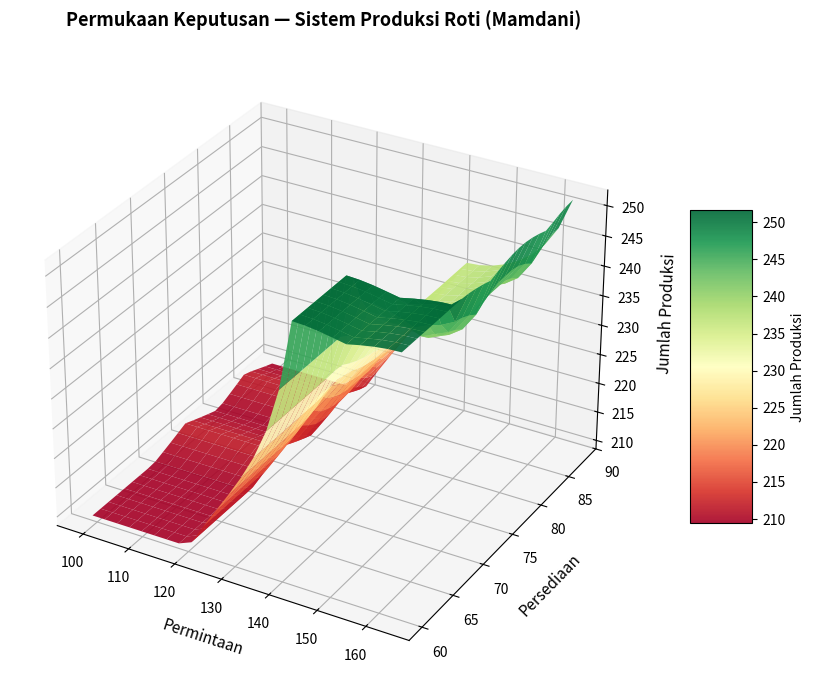

Generate this figure with matplotlib:
import numpy as np
import matplotlib.pyplot as plt
from mpl_toolkits.mplot3d import Axes3D

# Kompatibilitas fungsi integrasi
if hasattr(np, 'trapezoid') and not hasattr(np, 'trapz'):
    np.trapz = np.trapezoid


class FuzzyDecisionSystem:
    """Sistem Inferensi Fuzzy Tipe Mamdani"""

    def __init__(self):
        self.input_vars = {}
        self.output_var = None
        self.rules = []

    def tambah_input(self, nama, semesta):
        self.input_vars[nama] = {'universe': semesta}

    def tetapkan_output(self, nama, semesta):
        self.output_var = {'name': nama, 'universe': semesta}

    def tambah_aturan(self, anteseden, konsekuen):
        self.rules.append((anteseden, konsekuen))

    # ============== FUNGSI KEANGGOTAAN ==============
    def _mu_permintaan(self, x, label):
        if label == 'Sedikit':
            if x <= 120: return 1.0
            elif 120 < x < 142: return (142 - x) / 22
            else: return 0.0
        elif label == 'Sedang':
            if x <= 120 or x >= 164: return 0.0
            elif 120 < x <= 142: return (x - 120) / 22
            elif 142 < x < 164: return (164 - x) / 22
        elif label == 'Banyak':
            if x <= 142: return 0.0
            elif 142 < x < 164: return (x - 142) / 22
            else: return 1.0
        return 0.0

    def _mu_persediaan(self, y, label):
        if label == 'Sedikit':
            if y <= 69: return 1.0
            elif 69 < y < 79: return (79 - y) / 10
            else: return 0.0
        elif label == 'Sedang':
            if y <= 69: return 0.0
            elif 69 < y <= 79: return (y - 69) / 10
            elif 79 < y < 88: return (88 - y) / 9
        elif label == 'Banyak':
            if y <= 79: return 0.0
            elif 79 < y < 88: return (y - 79) / 9
            else: return 1.0
        return 0.0

    def _mu_produksi(self, z, label):
        if label == 'Sedikit':
            if z <= 214: return 1.0
            elif 214 < z < 237: return (237 - z) / 23
            else: return 0.0
        elif label == 'Sedang':
            if z <= 214 or z >= 259: return 0.0
            elif 214 < z <= 237: return (z - 214) / 23
            elif 237 < z < 259: return (259 - z) / 22
        elif label == 'Banyak':
            if z <= 237: return 0.0
            elif 237 < z < 259: return (z - 237) / 22
            else: return 1.0
        return 0.0

    # ============== PROSES INFERENSI ==============
    def hitung(self, permintaan, persediaan):
        z_min, z_max = self.output_var['universe']
        z = np.linspace(z_min, z_max, 500)
        alpha_aturan = []

        # Fuzzifikasi & Firing Strength
        for antes, konsekuen in self.rules:
            mu_p = self._mu_permintaan(permintaan, antes['Permintaan'])
            mu_s = self._mu_persediaan(persediaan, antes['Persediaan'])
            alpha = min(mu_p, mu_s)
            alpha_aturan.append((alpha, konsekuen))

        # Implikasi (Clipping/Min) & Agregasi (Max)
        agregasi = np.zeros_like(z)
        for alpha, lbl in alpha_aturan:
            if alpha > 0:
                kurva = np.array([self._mu_produksi(zi, lbl) for zi in z])
                terpotong = np.minimum(alpha, kurva)
                agregasi = np.maximum(agregasi, terpotong)

        # Defuzzifikasi — Centroid + Fallback
        luas = np.trapz(agregasi, z)
        if luas < 1e-10:
            centroid = (z_min + z_max) / 2
        else:
            centroid = np.trapz(z * agregasi, z) / luas

        return centroid, alpha_aturan

    # ============== DECISION SURFACE 3D ==============
    def buat_permukaan_keputusan(self, nama_berkas='decision_surface.png'):
        p_min, p_max = self.input_vars['Permintaan']['universe']
        s_min, s_max = self.input_vars['Persediaan']['universe']

        kisi_p = np.linspace(p_min, p_max, 25)
        kisi_s = np.linspace(s_min, s_max, 25)
        P, S = np.meshgrid(kisi_p, kisi_s)
        Z = np.zeros_like(P)

        for i in range(P.shape[0]):
            for j in range(P.shape[1]):
                Z[i, j], _ = self.hitung(P[i, j], S[i, j])

        fig = plt.figure(figsize=(11, 7))
        ax = fig.add_subplot(111, projection='3d')
        permukaan = ax.plot_surface(P, S, Z, cmap='RdYlGn', edgecolor='none', alpha=0.9)
        ax.set_xlabel('Permintaan', fontsize=11, labelpad=8)
        ax.set_ylabel('Persediaan', fontsize=11, labelpad=8)
        ax.set_zlabel('Jumlah Produksi', fontsize=11, labelpad=8)
        ax.set_title('Permukaan Keputusan — Sistem Produksi Roti (Mamdani)',
                     fontweight='bold', fontsize=13, pad=20)
        fig.colorbar(permukaan, shrink=0.5, aspect=5, label='Jumlah Produksi')
        plt.tight_layout()
        plt.savefig(nama_berkas, dpi=300, bbox_inches='tight')
        print(f"Permukaan keputusan disimpan: {nama_berkas}")
        plt.show()


# ==============================================================
# BANGUN SISTEM
# ==============================================================
def bangun_sistem():
    fis = FuzzyDecisionSystem()
    fis.tambah_input('Permintaan', [99, 164])
    fis.tambah_input('Persediaan', [60, 88])
    fis.tetapkan_output('Produksi', [192, 259])

    # 9 Aturan Penuh
    fis.tambah_aturan({'Permintaan':'Sedikit', 'Persediaan':'Sedikit'}, 'Sedikit')
    fis.tambah_aturan({'Permintaan':'Sedikit', 'Persediaan':'Sedang'},  'Sedikit')
    fis.tambah_aturan({'Permintaan':'Sedikit', 'Persediaan':'Banyak'},  'Sedikit')
    fis.tambah_aturan({'Permintaan':'Sedang',  'Persediaan':'Sedikit'}, 'Banyak')
    fis.tambah_aturan({'Permintaan':'Sedang',  'Persediaan':'Sedang'},  'Sedang')
    fis.tambah_aturan({'Permintaan':'Sedang',  'Persediaan':'Banyak'},  'Sedang')
    fis.tambah_aturan({'Permintaan':'Banyak',  'Persediaan':'Sedikit'}, 'Banyak')
    fis.tambah_aturan({'Permintaan':'Banyak',  'Persediaan':'Sedang'},  'Banyak')
    fis.tambah_aturan({'Permintaan':'Banyak',  'Persediaan':'Banyak'},  'Banyak')

    return fis


# ==============================================================
# EKSEKUSI & PENGUJIAN
# ==============================================================
if __name__ == "__main__":
    fis = bangun_sistem()

    print("="*70)
    print("ASESMEN MODUL 2 — PRAKTIKUM 10")
    print("Sistem Penentuan Jumlah Produksi Roti — Mamdani")
    print("="*70)

    # 5 Skenario Pengujian
    skenario = [
        ("1 — Data Utama (02-06-18)", 141, 71, 234),
        ("2 — Permintaan Rendah",     122, 66, 214),
        ("3 — Permintaan Tinggi",     161, 61, 248),
        ("4 — Persediaan Melimpah",   130, 85, 225),
        ("5 — Kondisi Rata-rata",     135, 74, 230),
    ]

    hasil = []
    for nama, p, s, aktual in skenario:
        prod, aturan = fis.hitung(p, s)
        galat = abs(aktual - prod) / aktual * 100 if aktual != 0 else 0
        hasil.append([nama, p, s, aktual, round(prod, 2), round(galat, 4)])

        print(f"\n{nama}")
        print(f"  Permintaan = {p} | Persediaan = {s}")
        print(f"  Produksi Aktual = {aktual} | FIS Mamdani = {prod:.2f}")
        print(f"  Galat = {galat:.4f}%")
        print("  Firing Strength tiap aturan:")
        for i, (a, lbl) in enumerate(aturan, 1):
            if a > 0:
                print(f"    R{i}: α = {a:.4f} → Produksi {lbl}")

    # Tabel Ringkasan
    print("\nTABEL RINGKASAN HASIL PENGUJIAN")
    print(f"{'Skenario':<30} {'Permintaan':>10} {'Persediaan':>10} {'Aktual':>8} {'FIS':>10} {'Galat(%)':>10}")
    print("-"*70)
    for b in hasil:
        print(f"{b[0]:<30} {b[1]:>10} {b[2]:>10} {b[3]:>8} {b[4]:>10} {b[5]:>10}")

    # Visualisasi Permukaan Keputusan
    print("\nMembuat grafik permukaan keputusan...")
    fis.buat_permukaan_keputusan()
